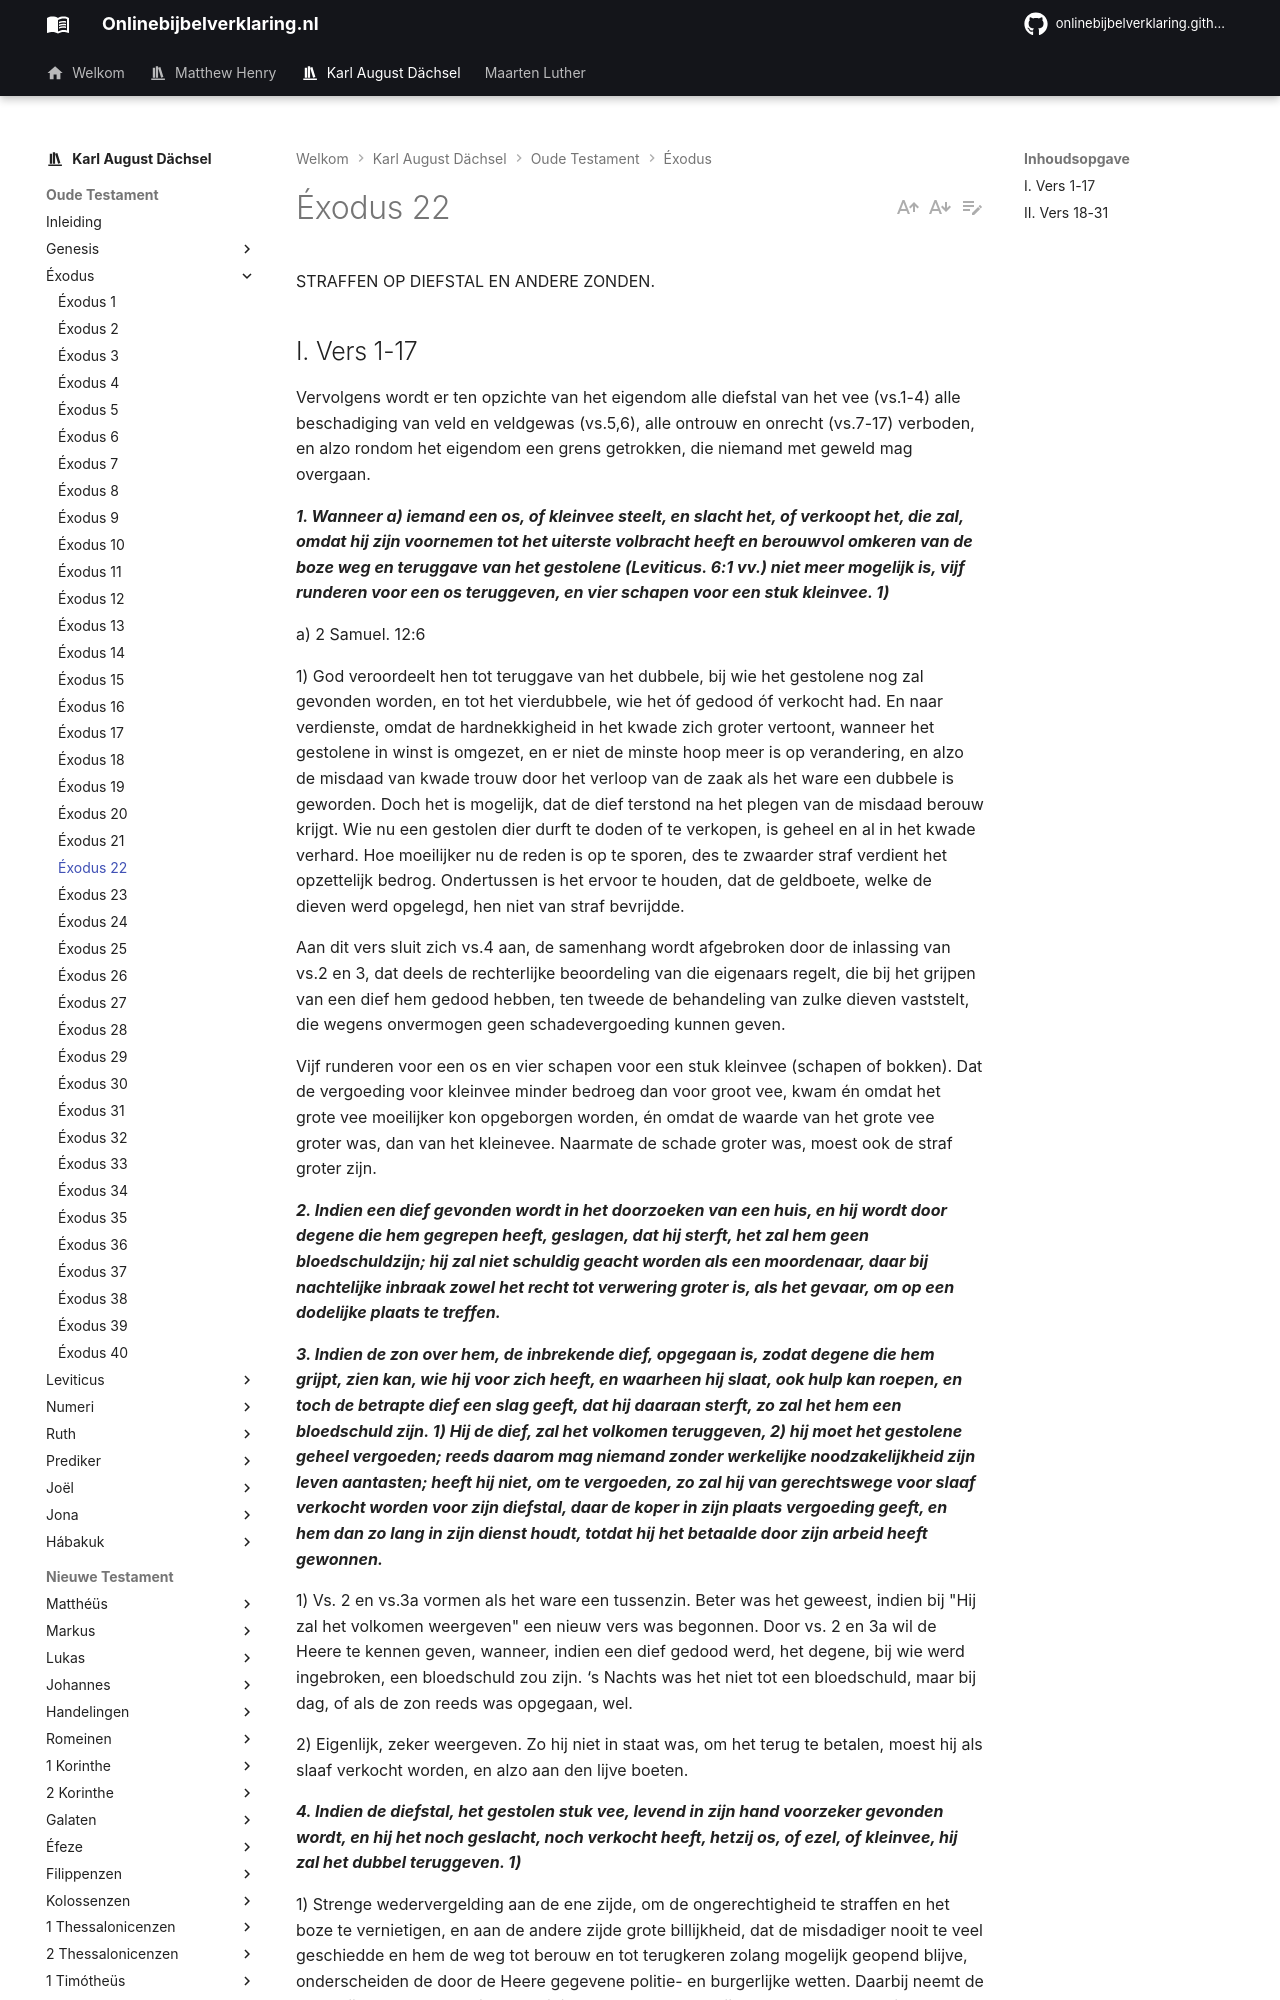

repository: onlinebijbelverklaring/onlinebijbelverklaring.github.io · page: karlaugustdachsel/Exodus/Exodus22/index.html · generator: mkdocs

STRAFFEN OP DIEFSTAL EN ANDERE ZONDEN.

## I. Vers 1-17
Vervolgens wordt er ten opzichte van het eigendom alle diefstal van het vee (vs.1-4) alle beschadiging van veld en veldgewas (vs.5,6), alle ontrouw en onrecht (vs.7-17) verboden, en alzo rondom het eigendom een grens getrokken, die niemand met geweld mag overgaan.

***1. Wanneer a) iemand een os, of kleinvee steelt, en slacht het, of verkoopt het, die zal, omdat hij zijn voornemen tot het uiterste volbracht heeft en berouwvol omkeren van de boze weg en teruggave van het gestolene (Leviticus. 6:1 vv.) niet meer mogelijk is, vijf runderen voor een os teruggeven, en vier schapen voor een stuk kleinvee. 1)***

a) 2 Samuel. 12:6

1) God veroordeelt hen tot teruggave van het dubbele, bij wie het gestolene nog zal gevonden worden, en tot het vierdubbele, wie het óf gedood óf verkocht had. En naar verdienste, omdat de hardnekkigheid in het kwade zich groter vertoont, wanneer het gestolene in winst is omgezet, en er niet de minste hoop meer is op verandering, en alzo de misdaad van kwade trouw door het verloop van de zaak als het ware een dubbele is geworden. Doch het is mogelijk, dat de dief terstond na het plegen van de misdaad berouw krijgt. Wie nu een gestolen dier durft te doden of te verkopen, is geheel en al in het kwade verhard. Hoe moeilijker nu de reden is op te sporen, des te zwaarder straf verdient het opzettelijk bedrog. Ondertussen is het ervoor te houden, dat de geldboete, welke de dieven werd opgelegd, hen niet van straf bevrijdde.

Aan dit vers sluit zich vs.4 aan, de samenhang wordt afgebroken door de inlassing van vs.2 en 3, dat deels de rechterlijke beoordeling van die eigenaars regelt, die bij het grijpen van een dief hem gedood hebben, ten tweede de behandeling van zulke dieven vaststelt, die wegens onvermogen geen schadevergoeding kunnen geven.

Vijf runderen voor een os en vier schapen voor een stuk kleinvee (schapen of bokken). Dat de vergoeding voor kleinvee minder bedroeg dan voor groot vee, kwam én omdat het grote vee moeilijker kon opgeborgen worden, én omdat de waarde van het grote vee groter was, dan van het kleinevee. Naarmate de schade groter was, moest ook de straf groter zijn.

***2. Indien een dief gevonden wordt in het doorzoeken van een huis, en hij wordt door degene die hem gegrepen heeft, geslagen, dat hij sterft, het zal hem geen bloedschuldzijn; hij zal niet schuldig geacht worden als een moordenaar, daar bij nachtelijke inbraak zowel het recht tot verwering groter is, als het gevaar, om op een dodelijke plaats te treffen.***

***3. Indien de zon over hem, de inbrekende dief, opgegaan is, zodat degene die hem grijpt, zien kan, wie hij voor zich heeft, en waarheen hij slaat, ook hulp kan roepen, en toch de betrapte dief een slag geeft, dat hij daaraan sterft, zo zal het hem een bloedschuld zijn. 1) Hij de dief, zal het volkomen teruggeven, 2) hij moet het gestolene geheel vergoeden; reeds daarom mag niemand zonder werkelijke noodzakelijkheid zijn leven aantasten; heeft hij niet, om te vergoeden, zo zal hij van gerechtswege voor slaaf verkocht worden voor zijn diefstal, daar de koper in zijn plaats vergoeding geeft, en hem dan zo lang in zijn dienst houdt, totdat hij het betaalde door zijn arbeid heeft gewonnen.***

1) Vs. 2 en vs.3a vormen als het ware een tussenzin. Beter was het geweest, indien bij "Hij zal het volkomen weergeven" een nieuw vers was begonnen. Door vs. 2 en 3a wil de Heere te kennen geven, wanneer, indien een dief gedood werd, het degene, bij wie werd ingebroken, een bloedschuld zou zijn. ‘s Nachts was het niet tot een bloedschuld, maar bij dag, of als de zon reeds was opgegaan, wel.

2) Eigenlijk, zeker weergeven. Zo hij niet in staat was, om het terug te betalen, moest hij als slaaf verkocht worden, en alzo aan den lijve boeten.

***4. Indien de diefstal, het gestolen stuk vee, levend in zijn hand voorzeker gevonden wordt, en hij het noch geslacht, noch verkocht heeft, hetzij os, of ezel, of kleinvee, hij zal het dubbel teruggeven. 1)***

1) Strenge wedervergelding aan de ene zijde, om de ongerechtigheid te straffen en het boze te vernietigen, en aan de andere zijde grote billijkheid, dat de misdadiger nooit te veel geschiedde en hem de weg tot berouw en tot terugkeren zolang mogelijk geopend blijve, onderscheiden de door de Heere gegevene politie- en burgerlijke wetten. Daarbij neemt de goddelijke wet veelvoudige aanleiding tot zonden weg, bijvoorbeeld door bepalingen, als in Deuteronomium. 23:24 vv.; 24:19-21, welke aan de arme genoegzaam gelegenheid aanboden, om zich voedsel te verschaffen.

***5. Wanneer iemand, uit onvoorzichtigheid of nalatigheid een veld, of een wijngaard laat afweiden, en hij zijn beest van zijn eigen akker af daarin drijft, dat het in andermans veld weidt; 1) die zal van het beste van zijn veld envan het beste van zijn wijngaard weergeven.***
